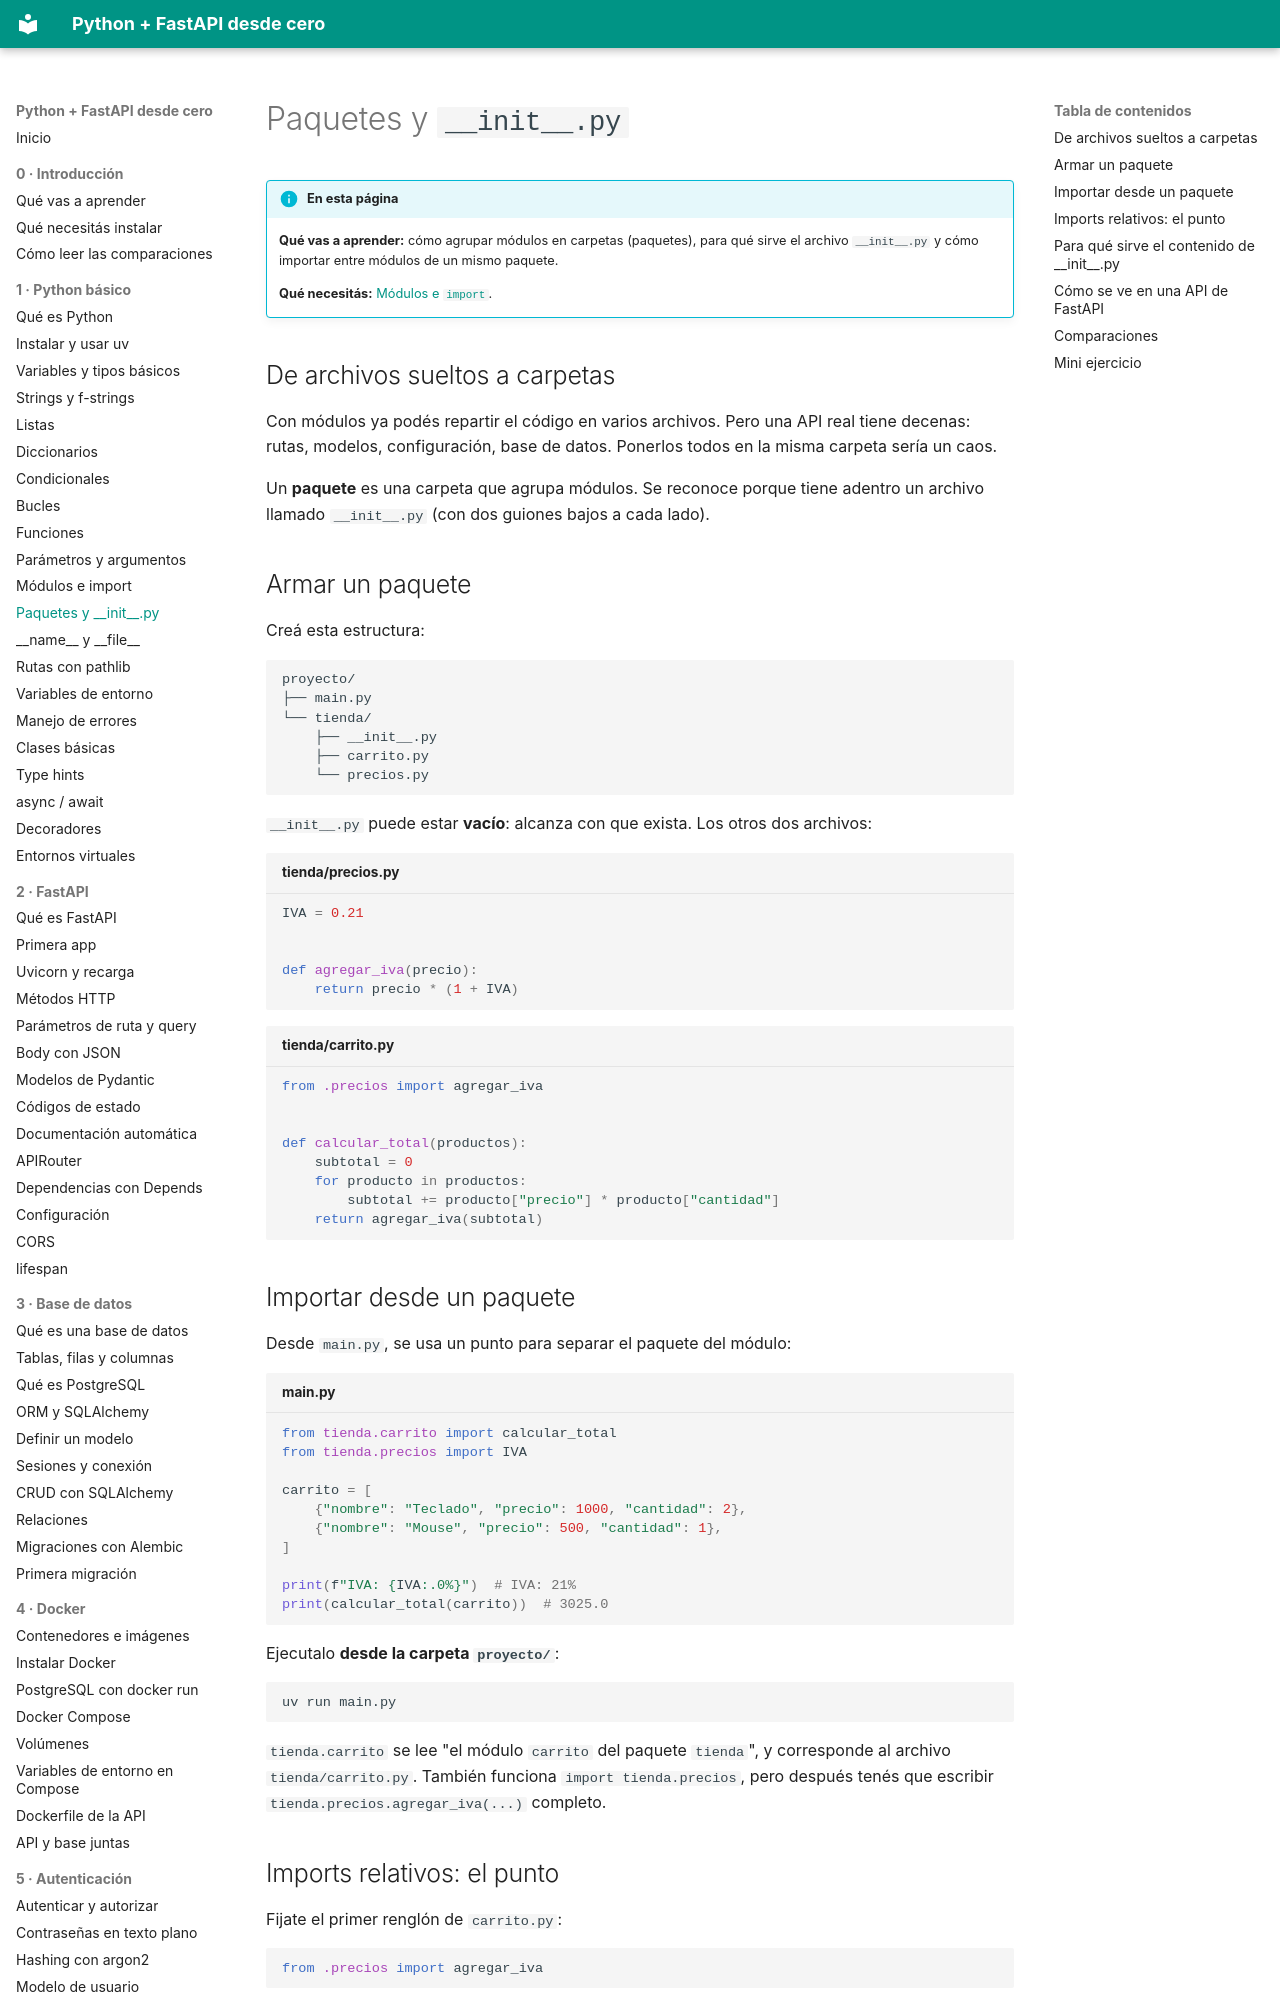

repository: villalb4/python-MkDocs · page: python/12-paquetes/index.html · generator: mkdocs

# Paquetes y `__init__.py`

!!! info "En esta página"

    **Qué vas a aprender:** cómo agrupar módulos en carpetas (paquetes), para qué sirve el archivo `__init__.py` y cómo importar entre módulos de un mismo paquete.

    **Qué necesitás:** [Módulos e `import`](11-modulos-e-import.md).

## De archivos sueltos a carpetas

Con módulos ya podés repartir el código en varios archivos. Pero una API real tiene decenas: rutas, modelos, configuración, base de datos. Ponerlos todos en la misma carpeta sería un caos.

Un **paquete** es una carpeta que agrupa módulos. Se reconoce porque tiene adentro un archivo llamado `__init__.py` (con dos guiones bajos a cada lado).

## Armar un paquete

Creá esta estructura:

```text
proyecto/
├── main.py
└── tienda/
    ├── __init__.py
    ├── carrito.py
    └── precios.py
```

`__init__.py` puede estar **vacío**: alcanza con que exista. Los otros dos archivos:

```python title="tienda/precios.py"
IVA = 0.21


def agregar_iva(precio):
    return precio * (1 + IVA)
```

```python title="tienda/carrito.py"
from .precios import agregar_iva


def calcular_total(productos):
    subtotal = 0
    for producto in productos:
        subtotal += producto["precio"] * producto["cantidad"]
    return agregar_iva(subtotal)
```

## Importar desde un paquete

Desde `main.py`, se usa un punto para separar el paquete del módulo:

```python title="main.py"
from tienda.carrito import calcular_total
from tienda.precios import IVA

carrito = [
    {"nombre": "Teclado", "precio": 1000, "cantidad": 2},
    {"nombre": "Mouse", "precio": 500, "cantidad": 1},
]

print(f"IVA: {IVA:.0%}")  # IVA: 21%
print(calcular_total(carrito))  # 3025.0
```

Ejecutalo **desde la carpeta `proyecto/`**:

```bash
uv run main.py
```

`tienda.carrito` se lee "el módulo `carrito` del paquete `tienda`", y corresponde al archivo `tienda/carrito.py`. También funciona `import tienda.precios`, pero después tenés que escribir `tienda.precios.agregar_iva(...)` completo.
